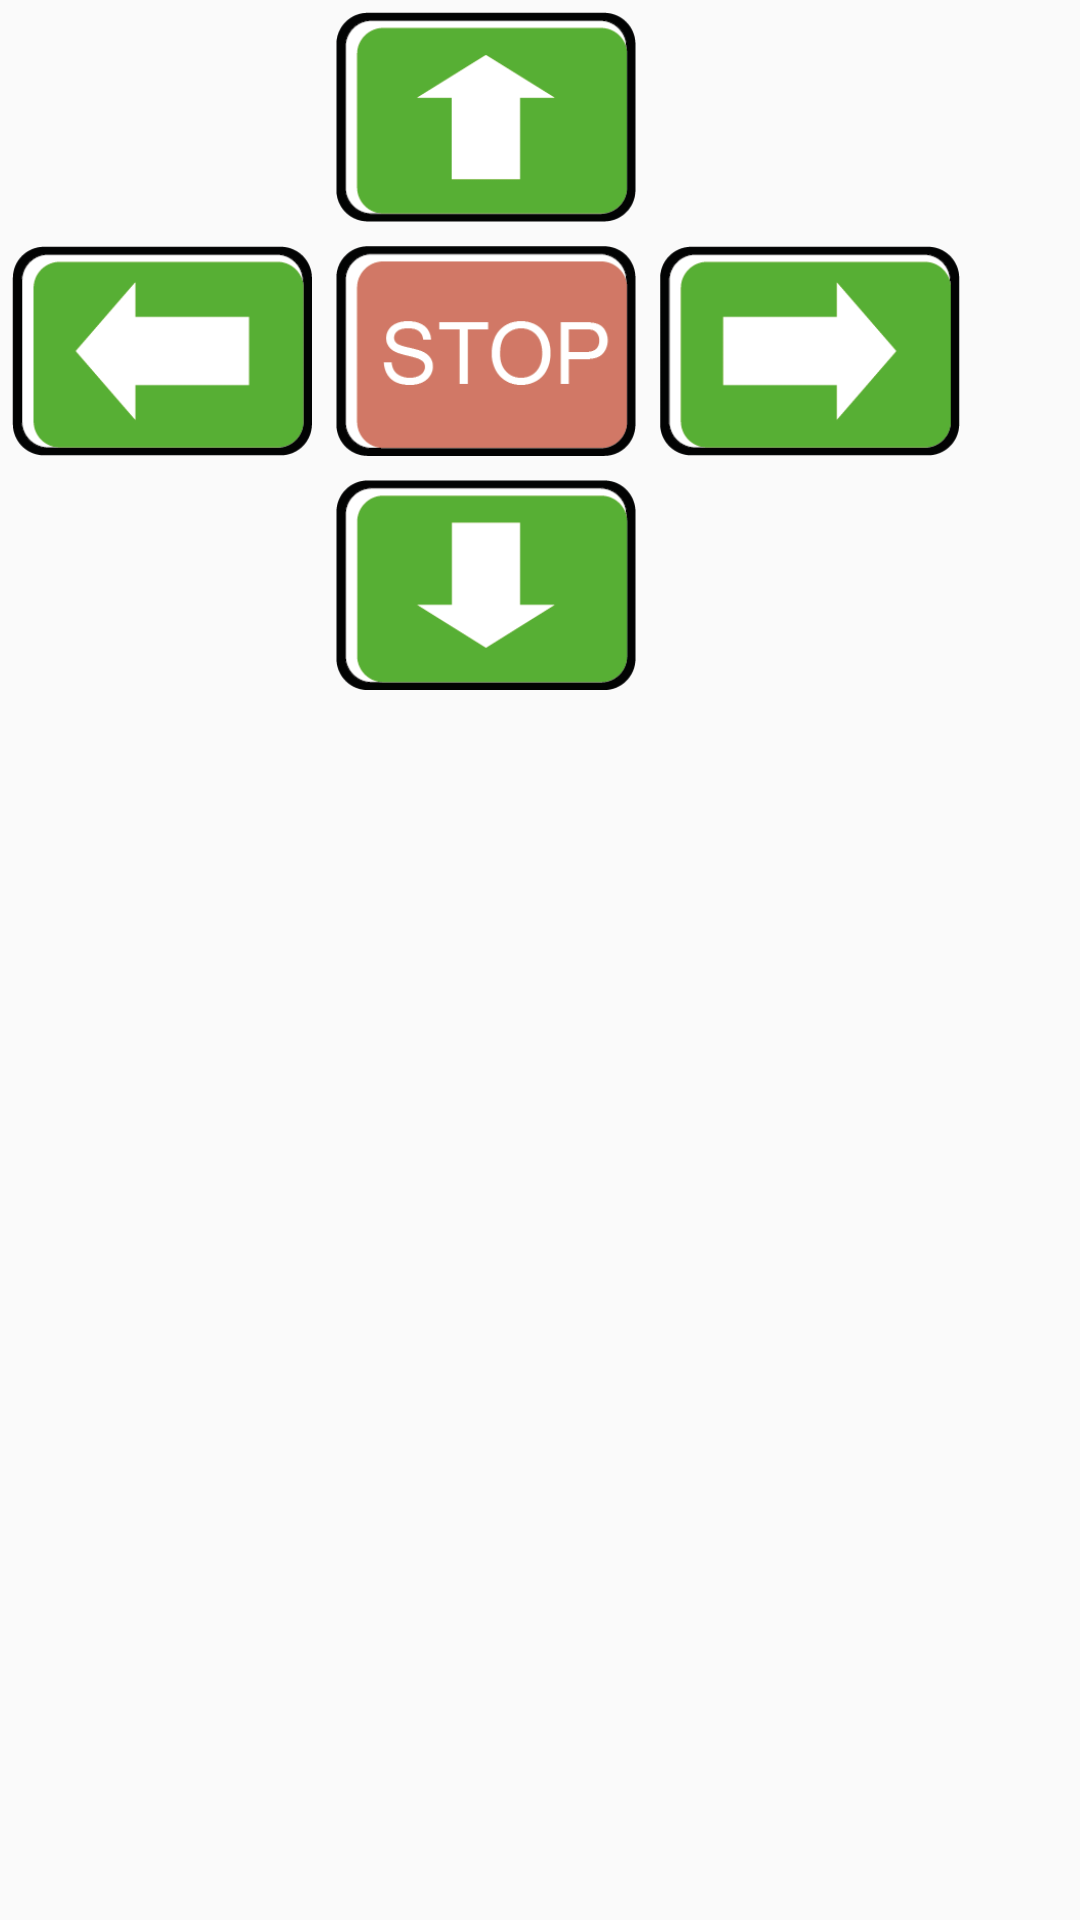

Layout XML and referenced resources for this Android screen:
<!-- AndroidManifest.xml: application theme AppTheme -->
<!-- res/layout/right_block_layout.xml -->
<?xml version="1.0" encoding="utf-8"?>
<GridLayout xmlns:android="http://schemas.android.com/apk/res/android"
    android:layout_width="match_parent"
    android:layout_height="match_parent"
    android:layout_gravity="center"
    android:columnCount="3"
    android:layout_x="@dimen/right_block_x"
    android:layout_y="@dimen/right_block_y"
    android:orientation="horizontal">

    <ImageButton
        android:id="@+id/bUp"
        style="@style/right_block_button_style"
        android:layout_column="1"
        android:layout_row="0"
        android:src="@drawable/up" />
    <ImageButton
        android:id="@+id/bLeft"
        style="@style/right_block_button_style"
        android:layout_column="0"
        android:layout_row="1"
        android:src="@drawable/left" />
    <ImageButton
        android:id="@+id/bStop"
        style="@style/right_block_button_style"
        android:layout_column="1"
        android:layout_row="1"
        android:src="@drawable/stop" />
    <ImageButton
        android:id="@+id/bRight"
        style="@style/right_block_button_style"
        android:layout_column="2"
        android:layout_row="1"
        android:src="@drawable/right" />
    <ImageButton
        android:id="@+id/bDown"
        style="@style/right_block_button_style"
        android:layout_column="1"
        android:layout_row="2"
        android:src="@drawable/down" />

</GridLayout>
<!-- resources referenced by this layout -->
<resources>
  <dimen name="right_block_x">255dp</dimen>
  <dimen name="right_block_y">65dp</dimen>
  <!-- drawable down: png bitmap (drawable, 4250 bytes) -->
  <!-- drawable left: png bitmap (drawable, 4307 bytes) -->
  <!-- drawable right: png bitmap (drawable, 4230 bytes) -->
  <!-- drawable stop: png bitmap (drawable, 6567 bytes) -->
  <!-- drawable up: png bitmap (drawable, 4273 bytes) -->
  <style name="right_block_button_style">
          <item name="android:layout_width">@dimen/right_block_buttons_width</item>
          <item name="android:layout_height">@dimen/right_block_buttons_height</item>
          <item name="android:scaleType">fitXY</item>
          <item name="android:background">@android:color/transparent</item>
          <item name="android:layout_margin">4dp</item>
      </style>
  <style name="AppTheme" parent="Theme.AppCompat.Light.NoActionBar">
          
          <item name="colorPrimary">@color/colorPrimary</item>
          <item name="colorPrimaryDark">@color/colorPrimaryDark</item>
          <item name="colorAccent">@color/colorAccent</item>
      </style>
  <dimen name="right_block_buttons_width">100dp</dimen>
  <dimen name="right_block_buttons_height">70dp</dimen>
  <!-- not gathered from this repository: default colours our renderer supplied (Android Studio template values) -->
  <color name="colorPrimary">#FF6200EE</color>
  <color name="colorPrimaryDark">#FF3700B3</color>
  <color name="colorAccent">#FF03DAC5</color>
</resources>
